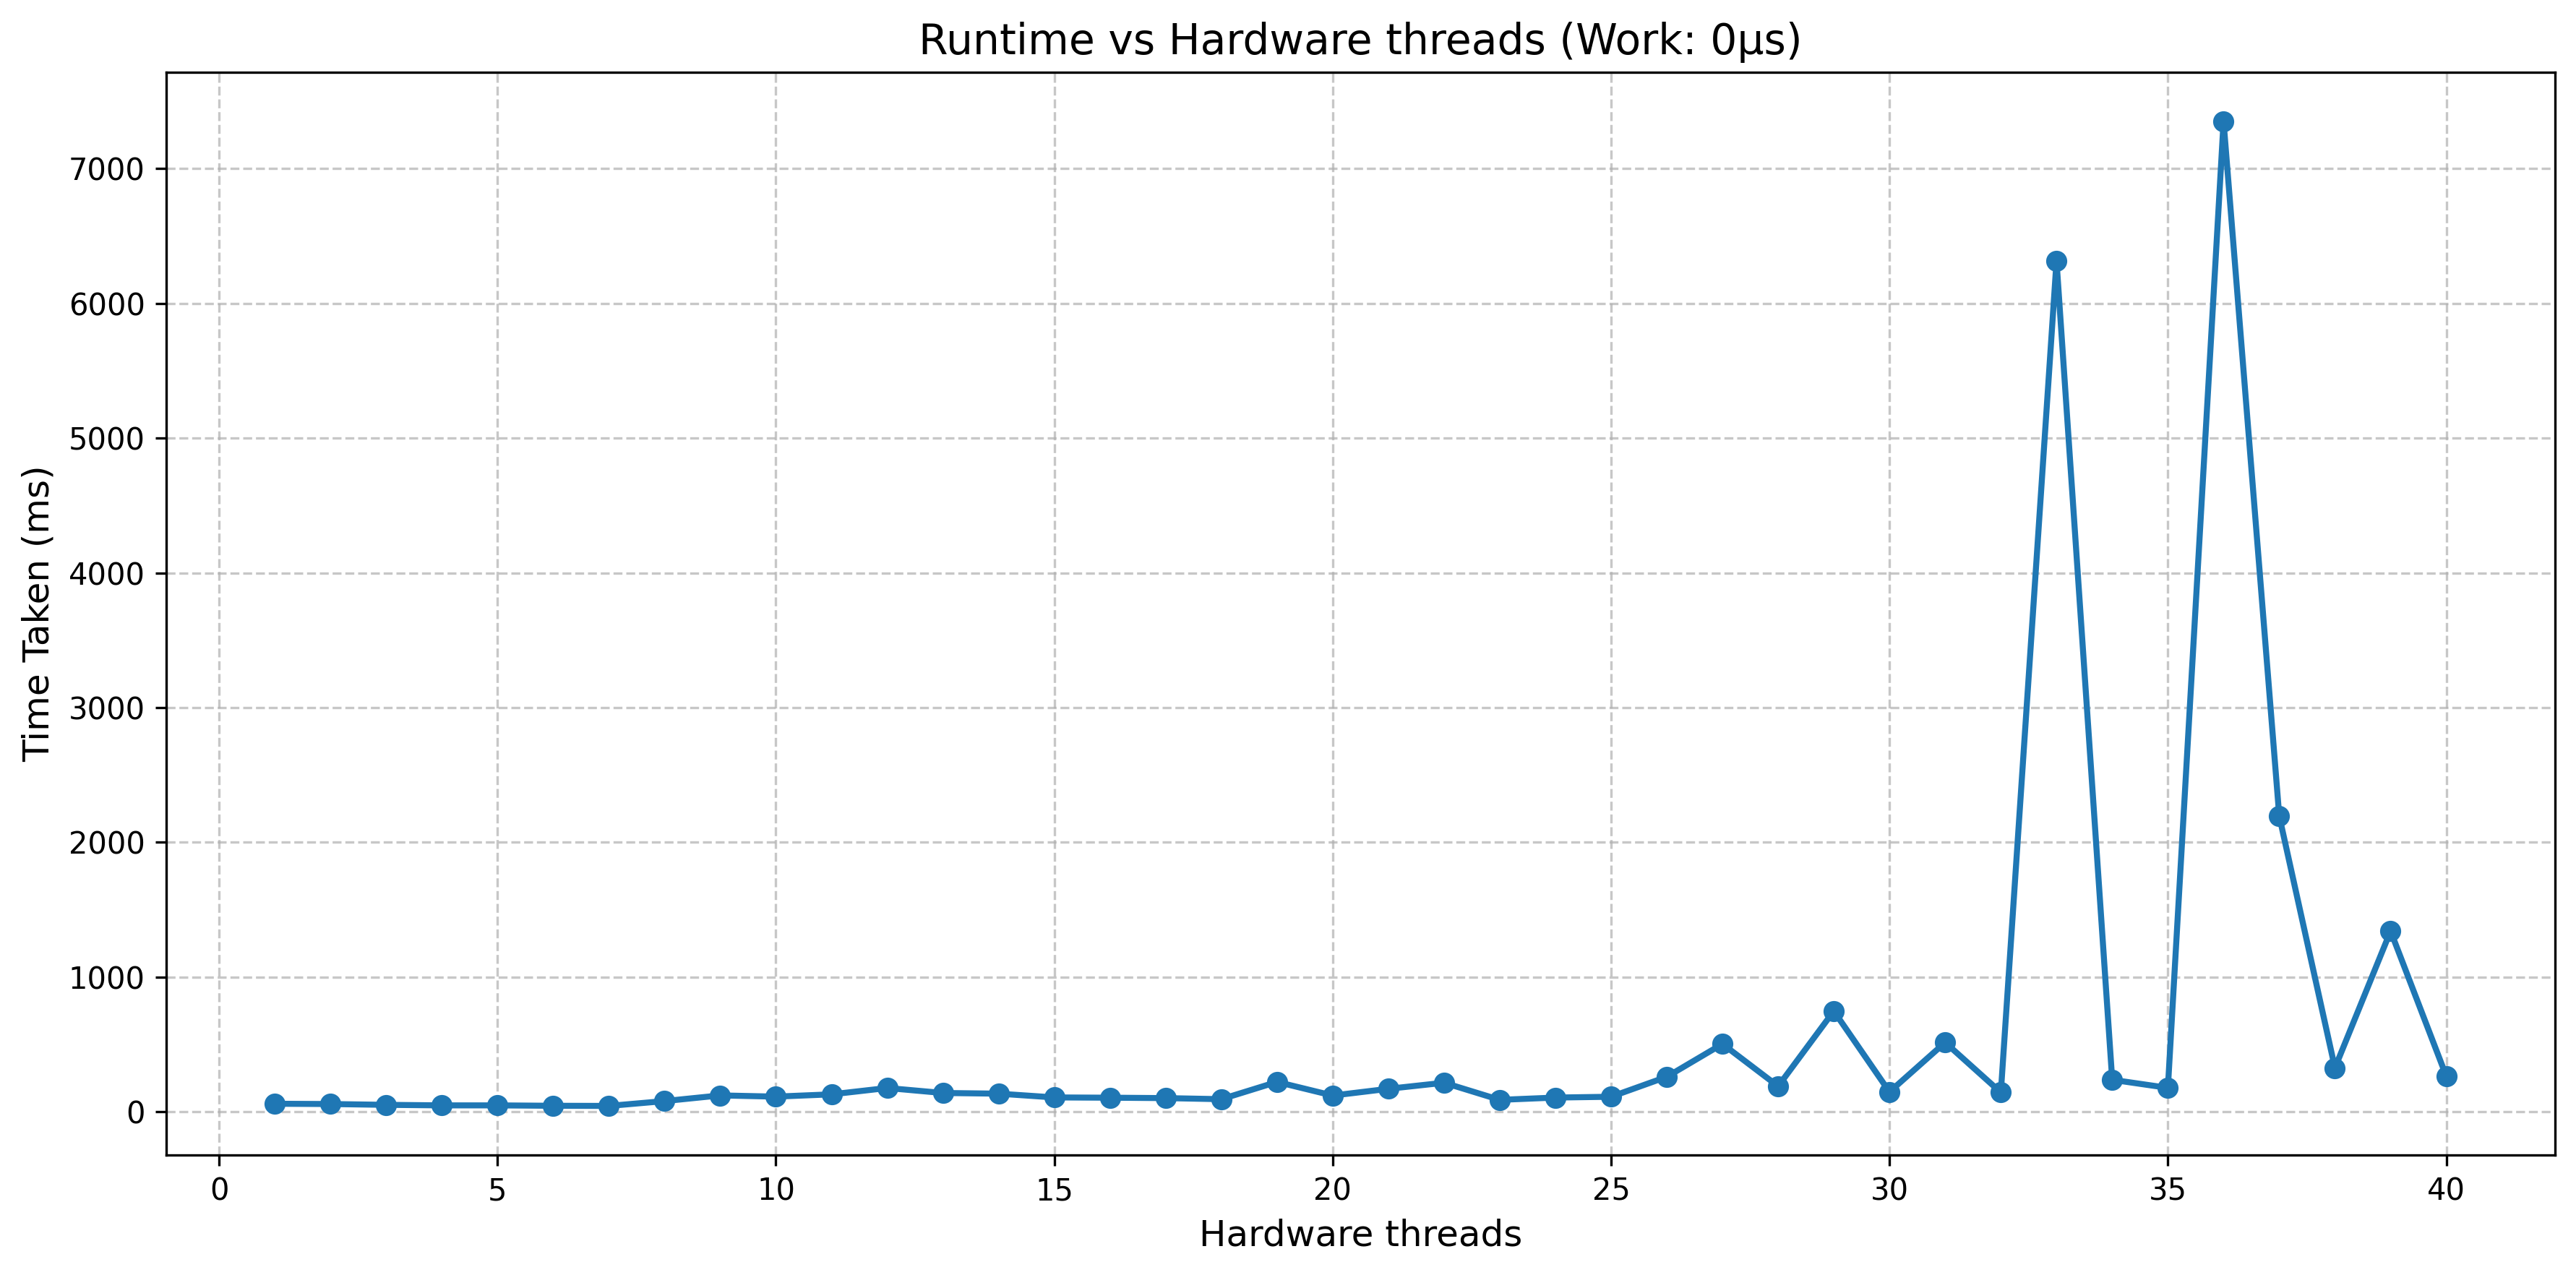

Values plotted in this chart, from the file beside it:
cores, time
1, 59
2, 57
3, 51
4, 47
5, 47
6, 44
7, 43
8, 79
9, 121
10, 112
11, 129
12, 176
13, 139
14, 134
15, 106
16, 104
17, 101
18, 93
19, 221
20, 120
21, 170
22, 215
23, 88
24, 105
25, 111
26, 259
27, 503
28, 189
29, 747
30, 147
31, 514
32, 143
33, 6315
34, 237
35, 177
36, 7350
37, 2195
38, 325
39, 1341
40, 264
